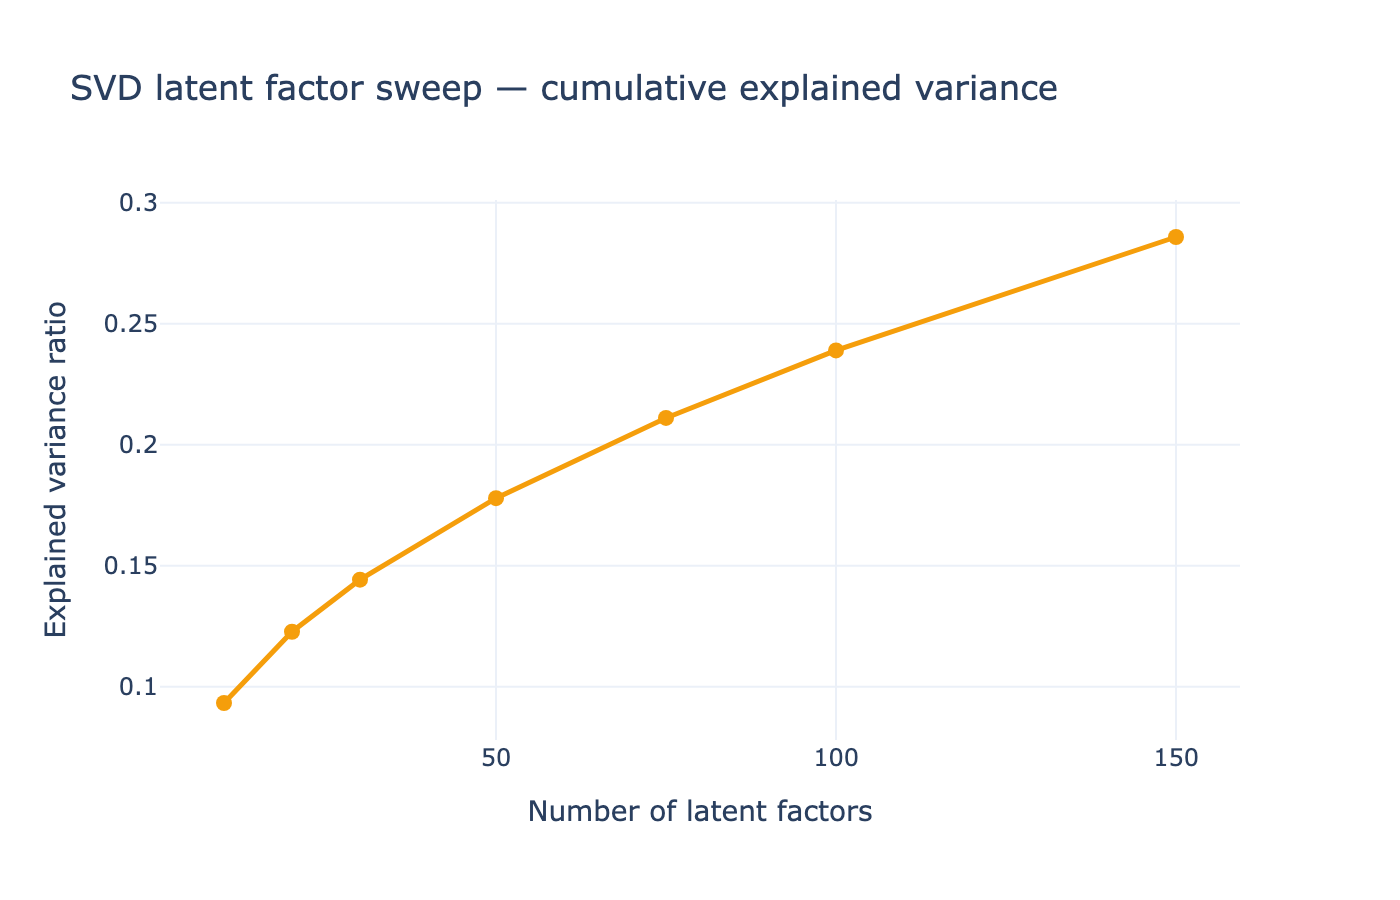

Source data for this figure (header and first rows):
n_components, explained_variance, elapsed_seconds
10, 0.09326, 1.35
20, 0.1227, 2.11
30, 0.1442, 2.07
50, 0.1779, 2.83
75, 0.2111, 3.57
100, 0.2389, 4.6
150, 0.2858, 5.37
